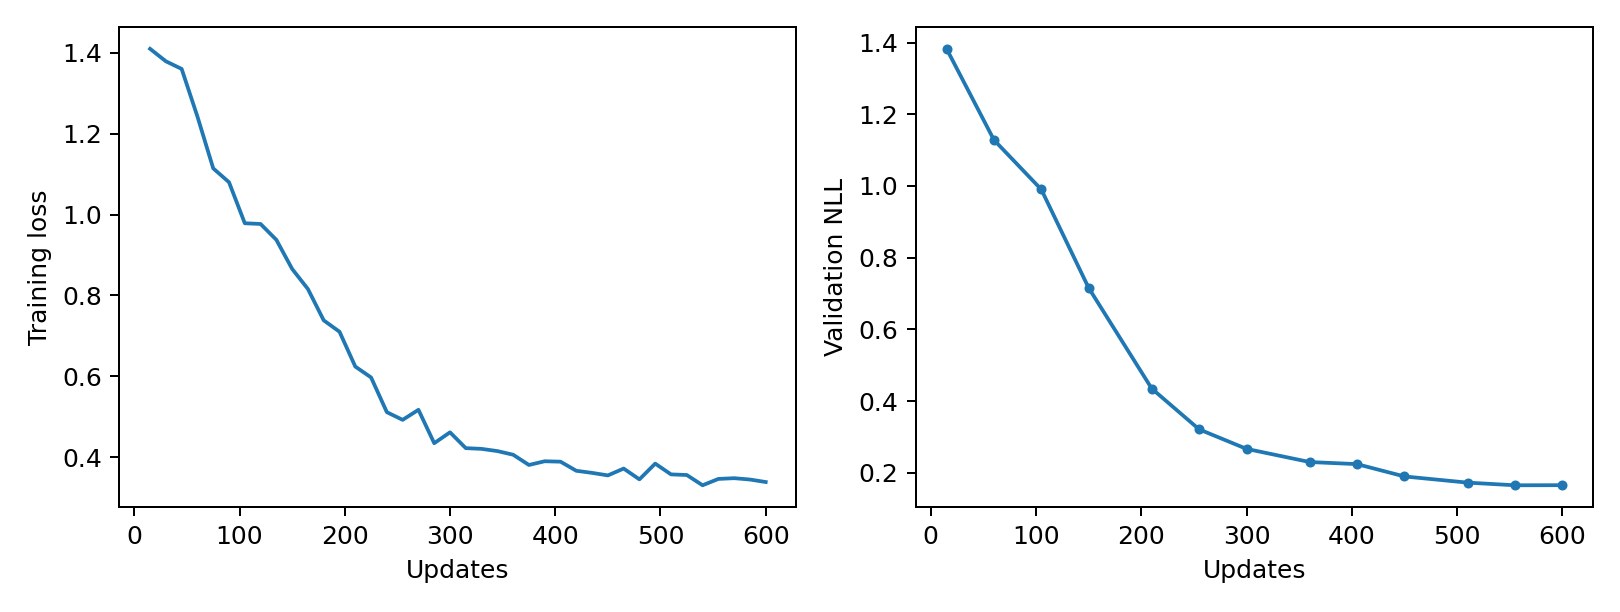

The data file committed next to this chart (first rows):
epoch, updates, train_loss, validation_nll, train_seconds, peak_gpu_mib
1, 15, 1.41, 1.383, 1.23, 1196
2, 30, 1.379, , 1.182, 1196
3, 45, 1.361, , 1.201, 1196
4, 60, 1.243, 1.128, 1.224, 1196
5, 75, 1.114, , 1.183, 1196
6, 90, 1.08, , 1.195, 1196
7, 105, 0.9787, 0.9902, 1.227, 1196
8, 120, 0.9769, , 1.181, 1196
9, 135, 0.9376, , 1.196, 1196
10, 150, 0.8656, 0.7158, 1.222, 1196
11, 165, 0.8159, , 1.184, 1196
12, 180, 0.7384, , 1.201, 1196
13, 195, 0.7102, , 1.231, 1196
14, 210, 0.624, 0.4348, 1.224, 1196
15, 225, 0.5971, , 1.211, 1196
16, 240, 0.5111, , 1.232, 1196
17, 255, 0.4921, 0.3212, 1.225, 1196
18, 270, 0.517, , 1.201, 1196
19, 285, 0.4344, , 1.176, 1196
20, 300, 0.4613, 0.2668, 1.183, 1196
21, 315, 0.4222, , 1.235, 1196
22, 330, 0.4204, , 1.215, 1196
23, 345, 0.4149, , 1.219, 1196
24, 360, 0.4059, 0.2301, 1.244, 1196
25, 375, 0.3805, , 1.189, 1196
26, 390, 0.3897, , 1.189, 1196
27, 405, 0.3887, 0.2242, 1.191, 1196
28, 420, 0.3661, , 1.198, 1196
29, 435, 0.361, , 1.173, 1196
30, 450, 0.3547, 0.1899, 1.192, 1196
31, 465, 0.3716, , 1.235, 1196
32, 480, 0.3449, , 1.234, 1196
33, 495, 0.3839, , 1.224, 1196
34, 510, 0.3572, 0.1726, 1.233, 1196
35, 525, 0.3557, , 1.202, 1196
36, 540, 0.3303, , 1.189, 1196
37, 555, 0.346, 0.1652, 1.178, 1196
38, 570, 0.3478, , 1.197, 1196
39, 585, 0.3445, , 1.194, 1196
40, 600, 0.3383, 0.1655, 1.186, 1196
